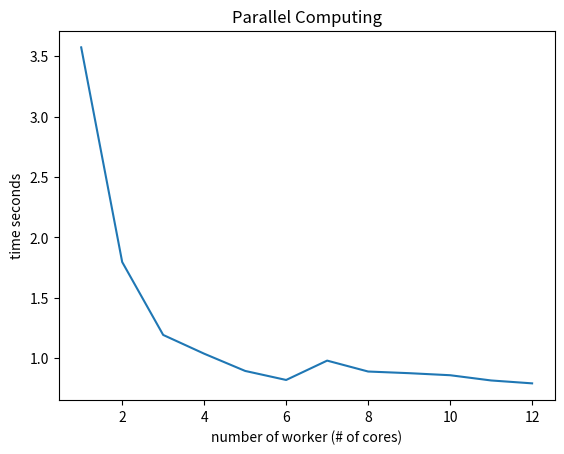

Here is the Python script that generated this plot:
import matplotlib.pyplot as plt


workers = [1,2,3,4,5,6,7,8,9,10,11,12] 

time = [3.57223796844,1.79577302933,1.19228315353,1.03708791733,.894382953644,0.819687843323,0.979835033417,0.889533996582,0.875857830048,0.858896970749,0.815560102463,0.791584968567 ]


plt.plot(workers,time)
plt.title('Parallel Computing')
plt.xlabel('number of worker (# of cores)')
plt.ylabel('time seconds')
plt.show()
